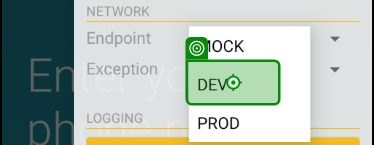
Task: Test Automation Project
Workflow: Pen Movement- Move animal from one pen to another using tags

Step 1: Tap (repeated 2 times)

Step 3: type [Phn_no] (no picture)

Step 4: type [code] (no picture)

Step 5: Tap (no picture) (repeated 5 times)

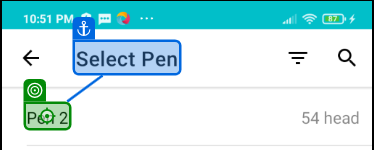
Step 10: Tap

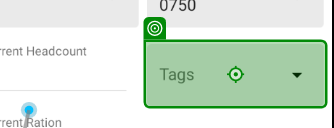
Step 11: Tap

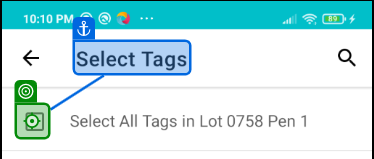
Step 12: Tap

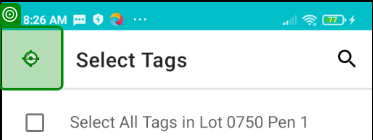
Step 13: Tap (repeated 2 times)

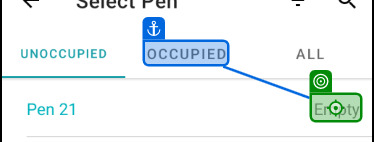
Step 15: Tap

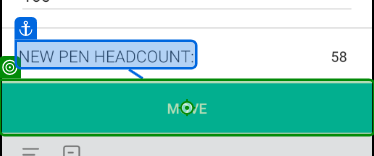
Step 16: Tap

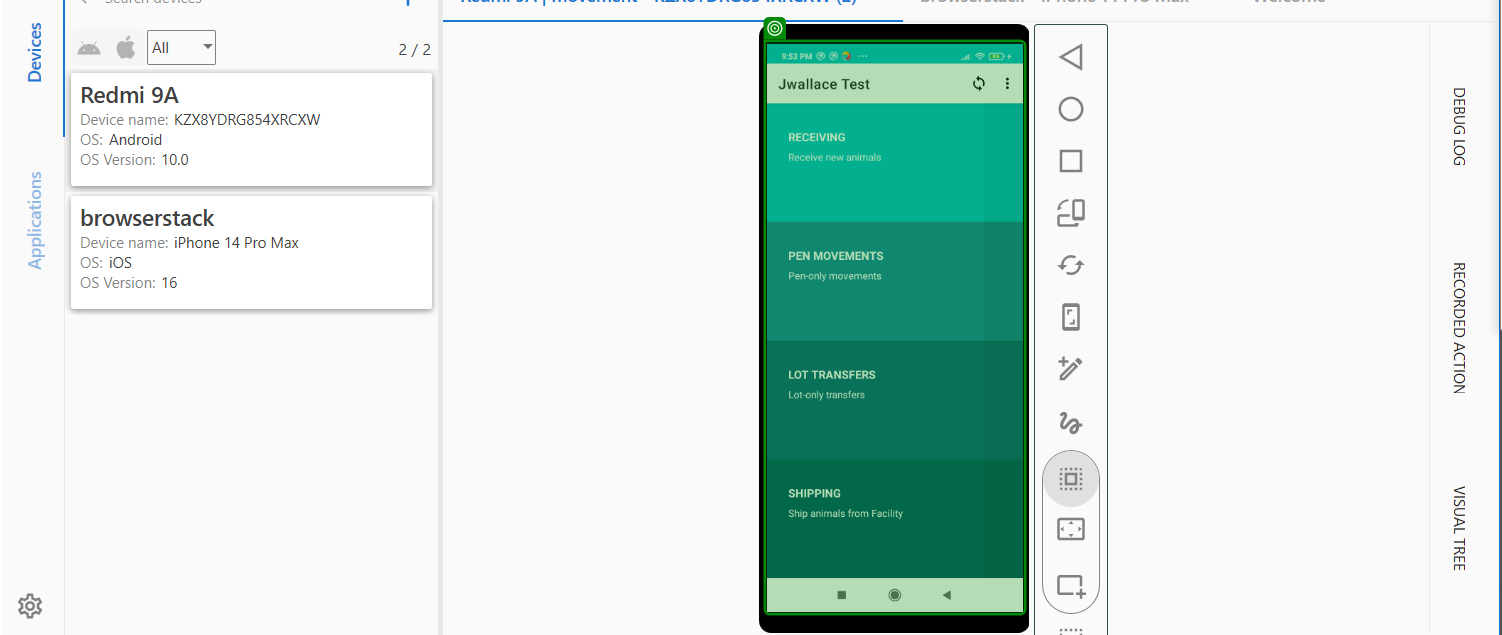
Step 17: check 'graphic Screenshot'